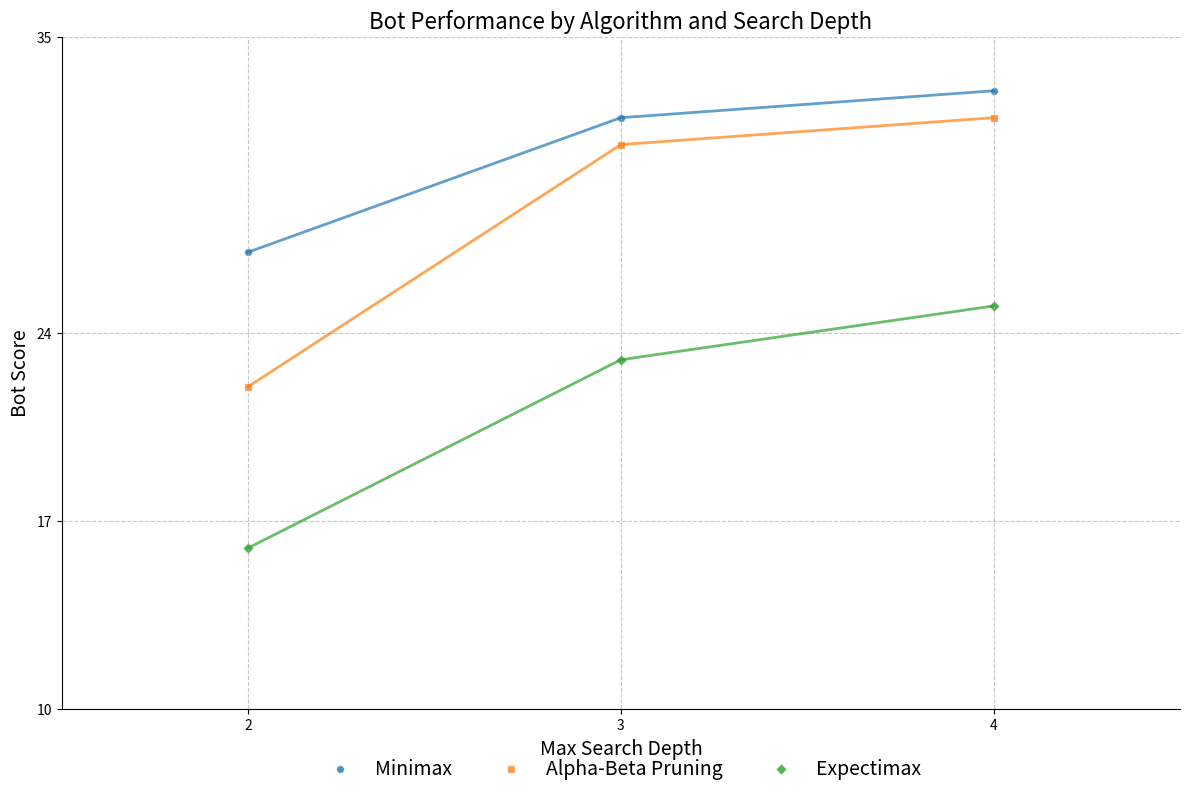

Generate this figure with matplotlib:
import matplotlib.pyplot as plt
import seaborn as sns
import numpy as np
import pandas as pd

# Set the style for the plot
# plt.style.use('seaborn-whitegrid')
# sns.set_palette("pastel")

# Data from the tables
minimax_data = [
    {'depth': 2, 'human': 21, 'bot': 27, 'winner': 'bot'},
    {'depth': 3, 'human': 16, 'bot': 32, 'winner': 'bot'},
    {'depth': 4, 'human': 15, 'bot': 33, 'winner': 'bot'}
]

alpha_beta_data = [
    {'depth': 2, 'human': 26, 'bot': 22, 'winner': 'human'},
    {'depth': 3, 'human': 17, 'bot': 31, 'winner': 'bot'},
    {'depth': 4, 'human': 16, 'bot': 32, 'winner': 'bot'}
]

expectimax_data = [
    {'depth': 2, 'human': 32, 'bot': 16, 'winner': 'human'},
    {'depth': 3, 'human': 25, 'bot': 23, 'winner': 'human'},
    {'depth': 4, 'human': 23, 'bot': 25, 'winner': 'bot'}
]

# Create dataframes
minimax_df = pd.DataFrame(minimax_data)
alpha_beta_df = pd.DataFrame(alpha_beta_data)
expectimax_df = pd.DataFrame(expectimax_data)

# Calculate score differences
minimax_df['diff'] = minimax_df['bot'] - minimax_df['human']
alpha_beta_df['diff'] = alpha_beta_df['bot'] - alpha_beta_df['human']
expectimax_df['diff'] = expectimax_df['bot'] - expectimax_df['human']

# Create the figure and axis
fig, ax = plt.subplots(figsize=(12, 8))

# Define colors
# minimax_color = '#9b8ee0'      # Purple
# alpha_beta_color = '#8fd1a8'    # Green
# expectimax_color = '#ffd373'    # Yellow

# Plot Minimax (circles)
ax.scatter(minimax_df['depth'], minimax_df['bot'], 
          #  color=minimax_color, 
           marker='o', 
           label='Minimax', 
           alpha=0.8, 
           edgecolor='white',
           linewidth=1)
ax.plot(minimax_df['depth'], minimax_df['bot'], 
        # color=minimax_color, 
        linewidth=2, 
        alpha=0.7)

# Plot Alpha-Beta Pruning (squares)
ax.scatter(alpha_beta_df['depth'], alpha_beta_df['bot'], 
          #  color=alpha_beta_color, 
           marker='s', 
           label='Alpha-Beta Pruning', 
           alpha=0.8, 
           edgecolor='white',
           linewidth=1)
ax.plot(alpha_beta_df['depth'], alpha_beta_df['bot'], 
        # color=alpha_beta_color, 
        linewidth=2, 
        alpha=0.7)

# Plot Expectimax (diamonds)
ax.scatter(expectimax_df['depth'], expectimax_df['bot'], 
          #  color=expectimax_color, 
           marker='D', 
           label='Expectimax', 
           alpha=0.8, 
           edgecolor='white',
           linewidth=1)
ax.plot(expectimax_df['depth'], expectimax_df['bot'], 
        # color=expectimax_color, 
        linewidth=2, 
        alpha=0.7)

# Set y-axis limits to match the image
ax.set_ylim(10, 35)
ax.set_xlim(1.5, 4.5)

# Set the ticks
ax.set_xticks([2, 3, 4])
ax.set_yticks([10, 17, 24, 35])

# Add labels and title
ax.set_xlabel('Max Search Depth', fontsize=14)
ax.set_ylabel('Bot Score', fontsize=14)
ax.set_title('Bot Performance by Algorithm and Search Depth', fontsize=16)

# Customize the legend
ax.legend(fontsize=14, 
          title='', 
          frameon=False, 
          loc='lower center', 
          ncol=3, 
          bbox_to_anchor=(0.5, -0.13))

# Add grid lines
ax.grid(True, linestyle='--', alpha=0.7)

# Remove top and right spines
ax.spines['top'].set_visible(False)
ax.spines['right'].set_visible(False)

# Save and show the plot
plt.tight_layout()
plt.savefig('mancala_algorithm_performance.png', dpi=300, bbox_inches='tight')
plt.show()